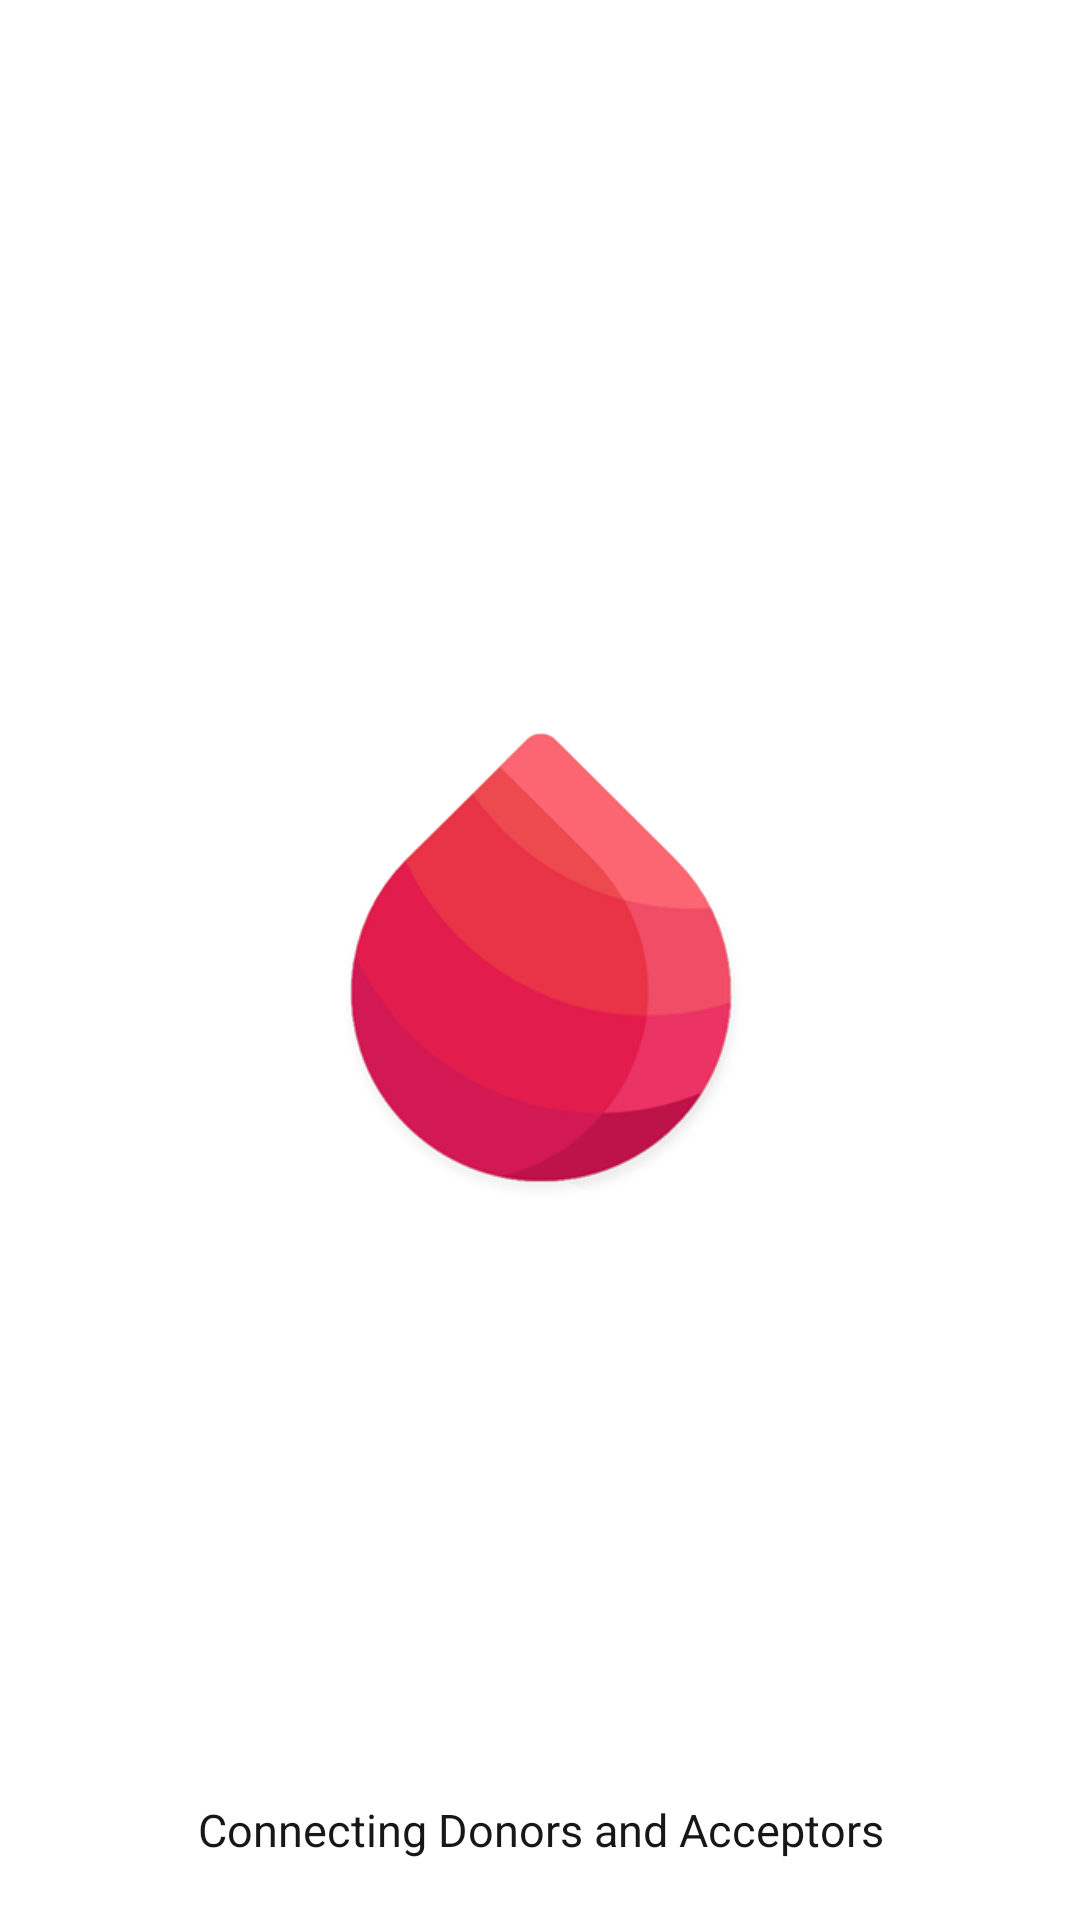

This screen was rendered from an Android layout file. Write that file and the resources it references.
<!-- AndroidManifest.xml: application theme Theme.DonorApp -->
<!-- res/layout/activity_splash.xml -->
<?xml version="1.0" encoding="utf-8"?>
<RelativeLayout xmlns:android="http://schemas.android.com/apk/res/android"
    xmlns:app="http://schemas.android.com/apk/res-auto"
    xmlns:tools="http://schemas.android.com/tools"
    android:layout_width="match_parent"
    android:layout_height="match_parent"
    android:background="#ffffff"
    tools:context=".SplashActivity">

    <ImageView
        android:layout_width="200dp"
        android:layout_height="200dp"
        android:layout_centerInParent="true"
        android:src="@drawable/logo"/>

    <TextView
        android:layout_width="fill_parent"
        android:layout_height="wrap_content"
        android:layout_marginBottom="20dp"
        android:textSize="15dp"
        android:textColor="#171717"
        android:gravity="center|center_horizontal"
        android:layout_alignParentBottom="true"
        android:text="Connecting Donors and Acceptors" />
</RelativeLayout>
<!-- resources referenced by this layout -->
<resources>
  <!-- drawable logo: png bitmap (drawable, 715394 bytes) -->
  <style name="Theme.DonorApp" parent="Theme.MaterialComponents.DayNight.NoActionBar">
          
          <item name="colorPrimary">@color/red_500</item>
          <item name="colorPrimaryVariant">@color/red_200</item>
          <item name="colorOnPrimary">@color/red_700</item>
          
          <item name="colorSecondary">@color/red_200</item>
          <item name="colorSecondaryVariant">@color/red_700</item>
          <item name="colorOnSecondary">@color/black</item>
          
          <item name="android:statusBarColor">@color/red_700</item>
          
      </style>
  <color name="red_500">#eb3365</color>
  <color name="red_200">#f04d66</color>
  <color name="red_700">#be1349</color>
  <color name="black">#FF000000</color>
</resources>
